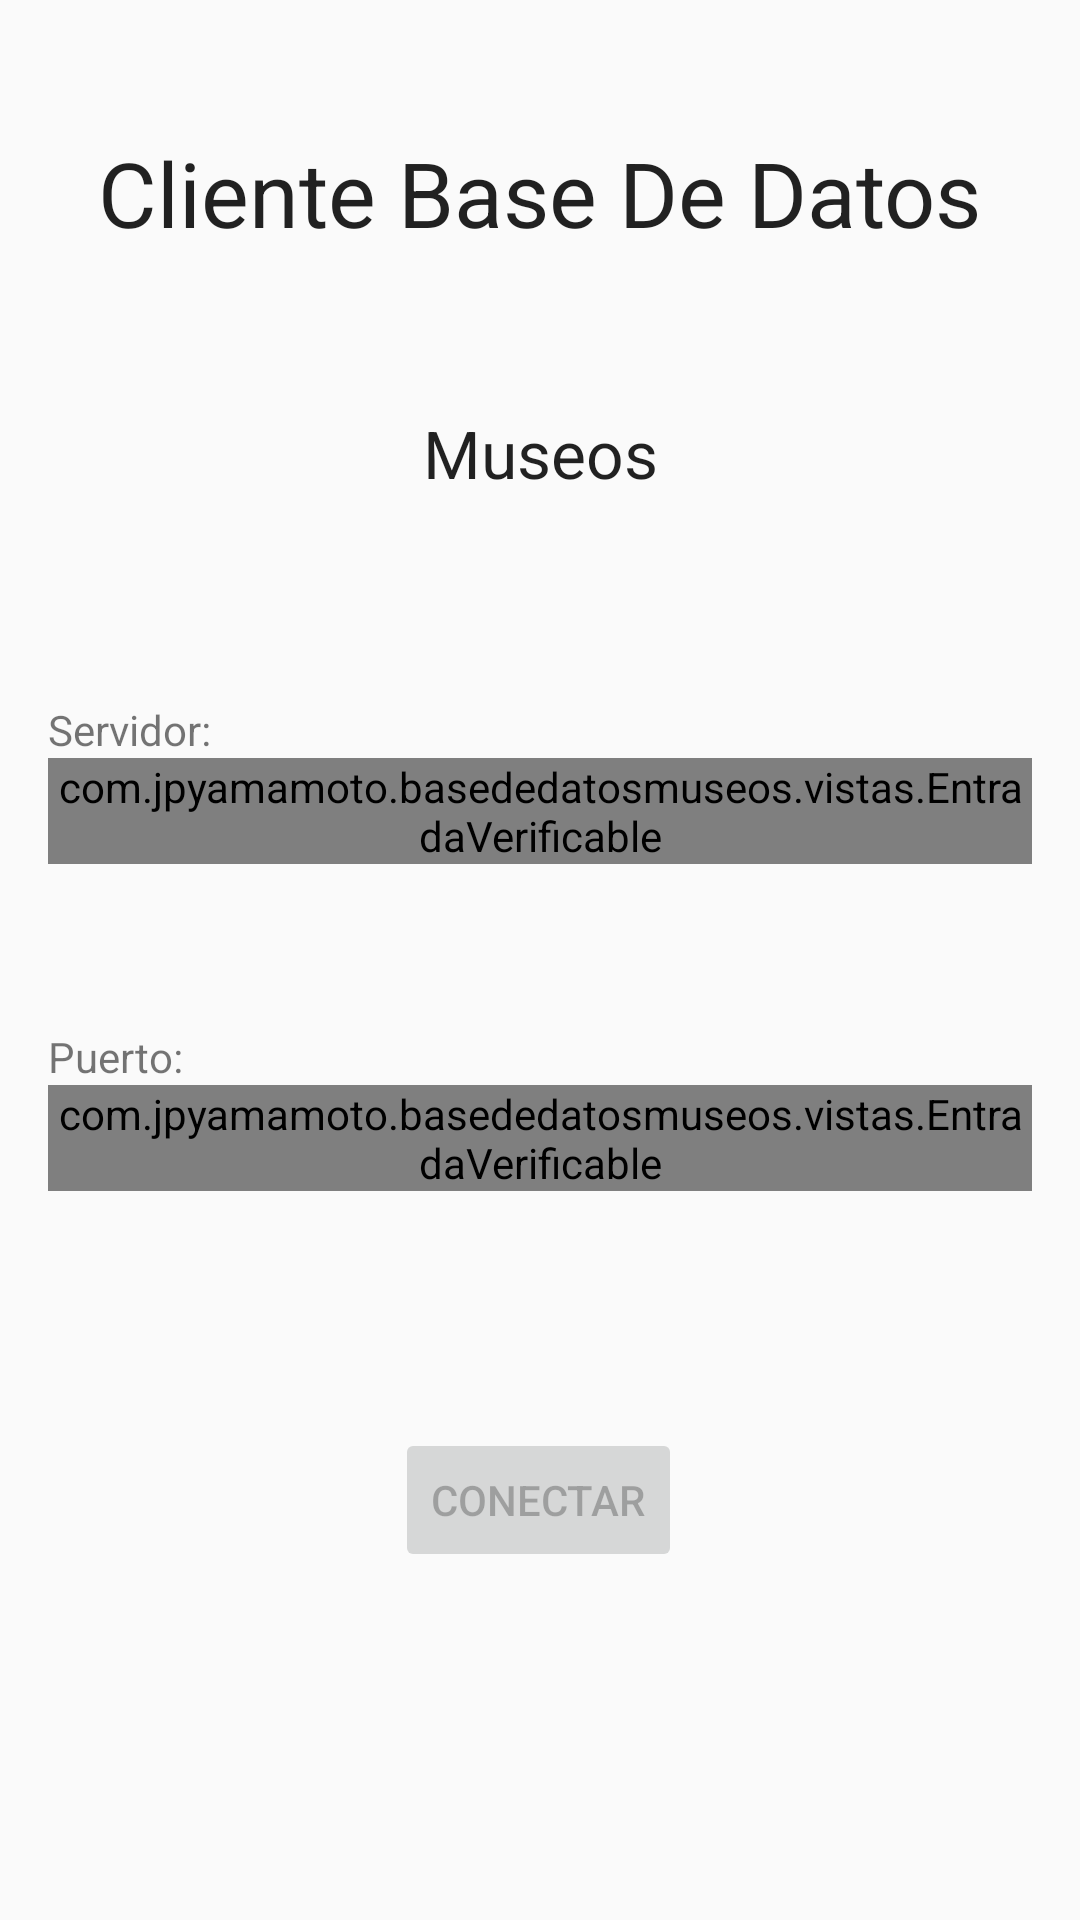

Produce the Android XML layout that renders to this screen, including the resource entries it uses.
<!-- AndroidManifest.xml: application theme AppTheme.NoActionBar -->
<!-- res/layout/activity_main.xml -->
<?xml version="1.0" encoding="utf-8"?>
<androidx.constraintlayout.widget.ConstraintLayout xmlns:android="http://schemas.android.com/apk/res/android"
    xmlns:app="http://schemas.android.com/apk/res-auto"
    xmlns:tools="http://schemas.android.com/tools"
    android:layout_width="match_parent"
    android:layout_height="match_parent"
    tools:context=".vistas.MainActivity">

    <TextView
        android:id="@+id/titulo2"
        android:layout_width="wrap_content"
        android:layout_height="wrap_content"
        android:layout_marginStart="166dp"
        android:layout_marginLeft="166dp"
        android:layout_marginTop="16dp"
        android:layout_marginEnd="166dp"
        android:layout_marginRight="166dp"
        android:layout_marginBottom="24dp"
        android:text="Museos"
        android:textAppearance="@style/TextAppearance.AppCompat.Large"
        app:layout_constraintBottom_toTopOf="@+id/linearLayout"
        app:layout_constraintEnd_toEndOf="parent"
        app:layout_constraintStart_toStartOf="parent"
        app:layout_constraintTop_toBottomOf="@+id/titulo1" />

    <TextView
        android:id="@+id/titulo1"
        android:layout_width="wrap_content"
        android:layout_height="wrap_content"
        android:layout_marginTop="24dp"
        android:layout_marginBottom="16dp"
        android:text="Cliente Base De Datos"
        android:textAppearance="@style/TextAppearance.AppCompat.Large"
        android:textSize="30sp"
        app:layout_constraintBottom_toTopOf="@+id/titulo2"
        app:layout_constraintEnd_toEndOf="parent"
        app:layout_constraintStart_toStartOf="parent"
        app:layout_constraintTop_toTopOf="parent" />

    <LinearLayout
        android:id="@+id/linearLayout"
        android:layout_width="0dp"
        android:layout_height="wrap_content"
        android:layout_marginStart="16dp"
        android:layout_marginLeft="16dp"
        android:layout_marginTop="24dp"
        android:layout_marginEnd="16dp"
        android:layout_marginRight="16dp"
        android:layout_marginBottom="8dp"
        android:orientation="vertical"
        app:layout_constraintBottom_toTopOf="@+id/linearLayout2"
        app:layout_constraintEnd_toEndOf="parent"
        app:layout_constraintStart_toStartOf="parent"
        app:layout_constraintTop_toBottomOf="@+id/titulo2">

        <TextView
            android:id="@+id/labelServidor"
            android:layout_width="match_parent"
            android:layout_height="wrap_content"
            android:text="Servidor:" />

        <com.jpyamamoto.basededatosmuseos.vistas.EntradaVerificable
            android:id="@+id/servidor"
            android:layout_width="match_parent"
            android:layout_height="wrap_content"
            android:ems="10"
            android:hint="localhost"
            android:inputType="textPersonName" />

        <TextView
            android:id="@+id/tooltipServidor"
            android:layout_width="match_parent"
            android:layout_height="wrap_content"
            android:text="El servidor no puede ser vacío."
            android:visibility="invisible" />

    </LinearLayout>

    <LinearLayout
        android:id="@+id/linearLayout2"
        android:layout_width="0dp"
        android:layout_height="wrap_content"
        android:layout_marginStart="16dp"
        android:layout_marginLeft="16dp"
        android:layout_marginTop="8dp"
        android:layout_marginEnd="16dp"
        android:layout_marginRight="16dp"
        android:layout_marginBottom="24dp"
        android:orientation="vertical"
        app:layout_constraintBottom_toTopOf="@+id/botonAceptar"
        app:layout_constraintEnd_toEndOf="parent"
        app:layout_constraintStart_toStartOf="parent"
        app:layout_constraintTop_toBottomOf="@+id/linearLayout">

        <TextView
            android:id="@+id/puertoLabel"
            android:layout_width="match_parent"
            android:layout_height="wrap_content"
            android:text="Puerto:" />

        <com.jpyamamoto.basededatosmuseos.vistas.EntradaVerificable
            android:id="@+id/puerto"
            android:layout_width="match_parent"
            android:layout_height="wrap_content"
            android:ems="10"
            android:hint="1234"
            android:inputType="number" />

        <TextView
            android:id="@+id/tooltipPuerto"
            android:layout_width="match_parent"
            android:layout_height="wrap_content"
            android:text="El puerto debe estar entre 1025 y 65535."
            android:visibility="invisible" />
    </LinearLayout>

    <Button
        android:id="@+id/botonAceptar"
        android:layout_width="wrap_content"
        android:layout_height="wrap_content"
        android:layout_marginTop="16dp"
        android:layout_marginBottom="96dp"
        android:onClick="abrirTabla"
        android:text="Conectar"
        android:enabled="false"
        app:layout_constraintBottom_toBottomOf="parent"
        app:layout_constraintEnd_toEndOf="parent"
        app:layout_constraintHorizontal_bias="0.498"
        app:layout_constraintStart_toStartOf="parent"
        app:layout_constraintTop_toBottomOf="@+id/linearLayout2" />
</androidx.constraintlayout.widget.ConstraintLayout>
<!-- resources referenced by this layout -->
<resources>
  <style name="AppTheme.NoActionBar">
          <item name="windowActionBar">false</item>
          <item name="windowNoTitle">true</item>
      </style>
</resources>
